3-way image classification set "Dataset" from GitHub (nyza-cabillo/Thesis); label vocabulary: black pod rot, healthy, pod borer.

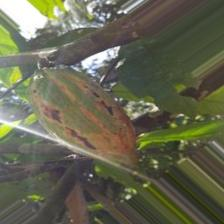
Label: pod borer

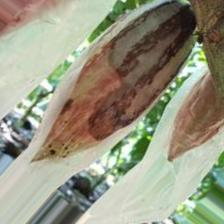
Label: black pod rot

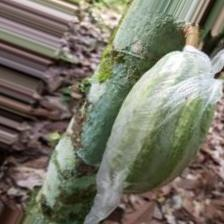
Label: healthy

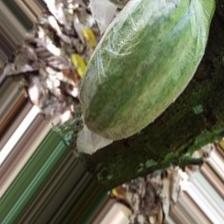
Label: healthy

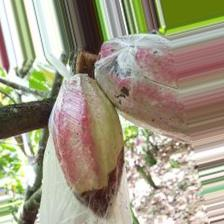
Label: black pod rot

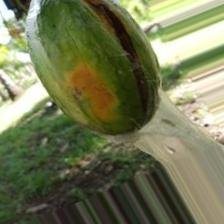
Label: pod borer
